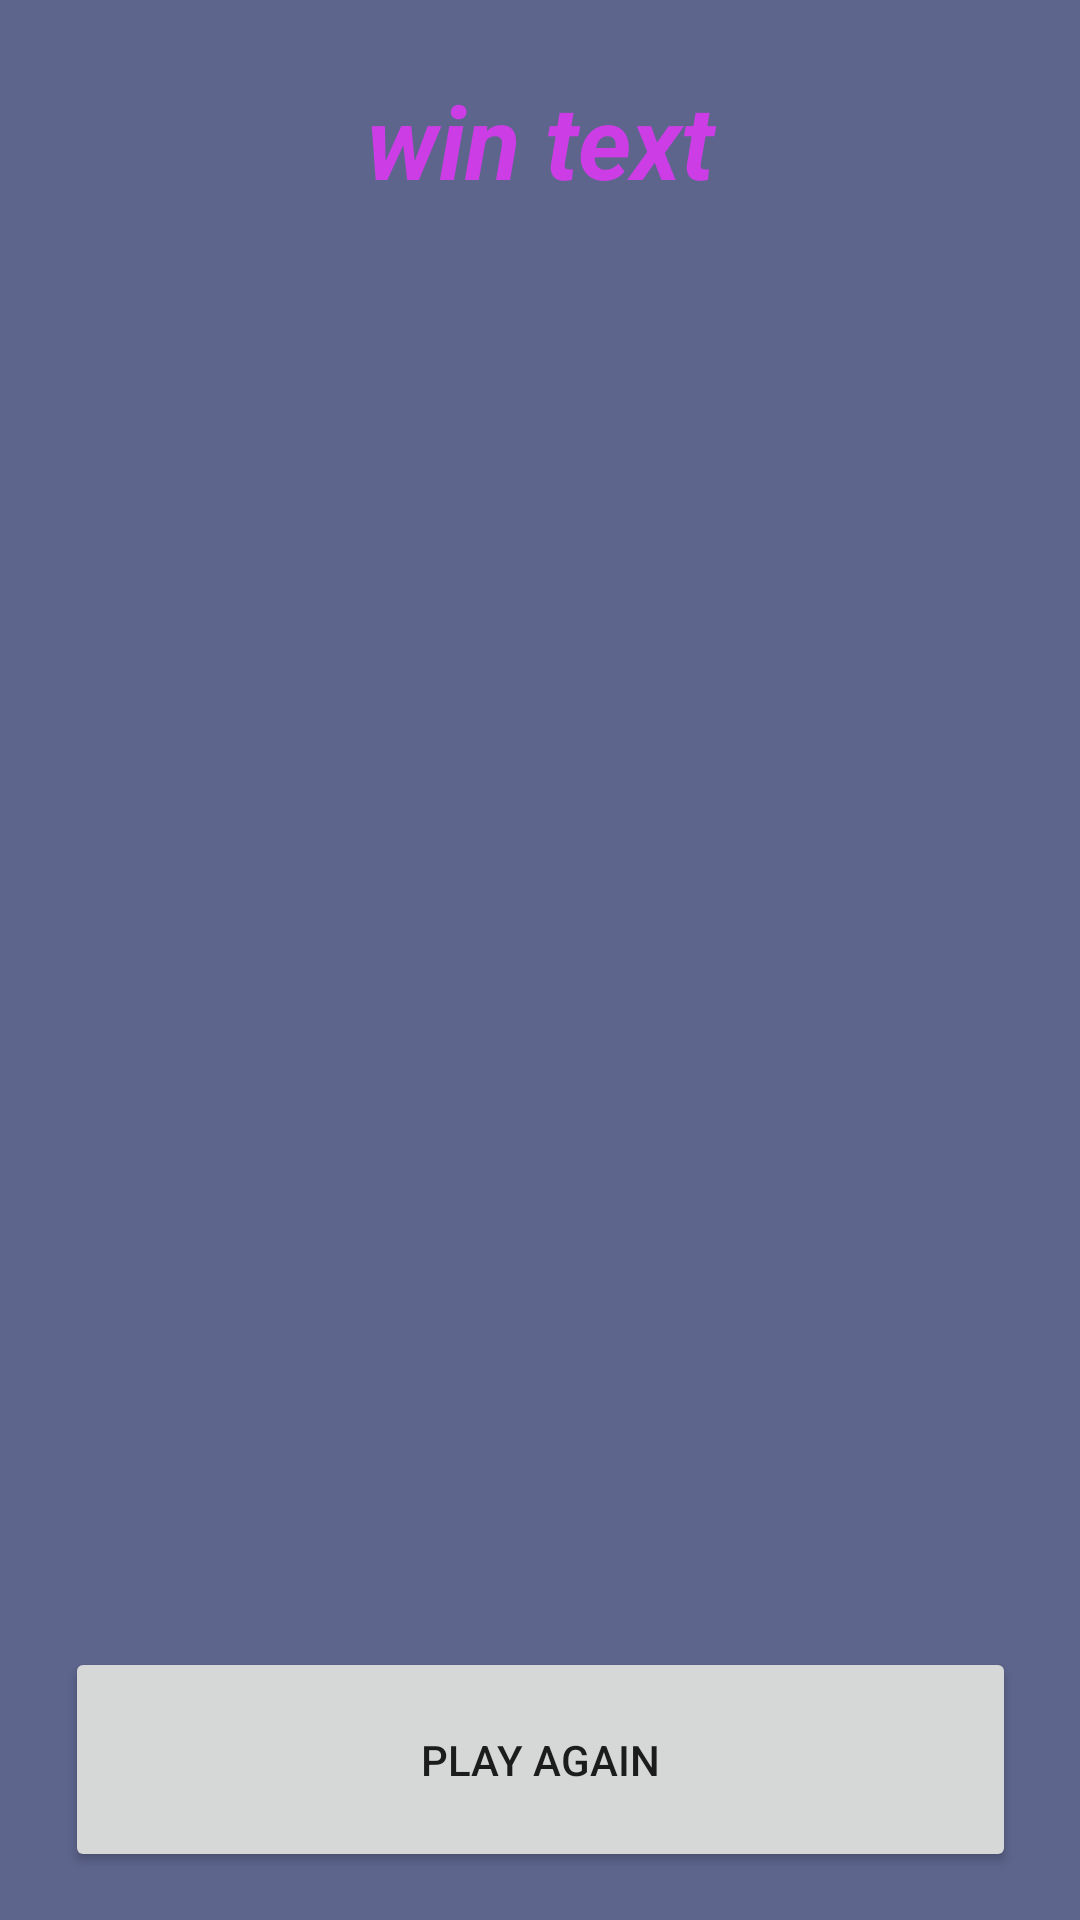

Android layout source for this screen:
<!-- AndroidManifest.xml: application theme Theme.TicTacToe -->
<!-- res/layout/play_again.xml -->
<?xml version="1.0" encoding="utf-8"?>
<androidx.constraintlayout.widget.ConstraintLayout xmlns:android="http://schemas.android.com/apk/res/android"
    xmlns:app="http://schemas.android.com/apk/res-auto"
    xmlns:tools="http://schemas.android.com/tools"
    android:id="@+id/dialog"
    android:layout_width="match_parent"
    android:layout_height="200dp"
    android:layout_margin="25dp"
    android:background="#A406114E">

    <TextView
        android:id="@+id/win_text"
        android:layout_width="0dp"
        android:layout_height="wrap_content"
        android:layout_marginTop="24dp"
        android:text="@string/win_text"
        android:textAlignment="center"
        android:textColor="#CC3DE5"
        android:textSize="34sp"
        android:textStyle="bold|italic"
        app:layout_constraintEnd_toEndOf="parent"
        app:layout_constraintStart_toStartOf="parent"
        app:layout_constraintTop_toTopOf="parent" />

    <Button
        android:id="@+id/play_again_btn"
        android:layout_width="317dp"
        android:layout_height="75dp"
        android:layout_marginStart="30dp"
        android:layout_marginEnd="30dp"
        android:layout_marginBottom="16dp"
        android:text="Play Again"
        app:layout_constraintBottom_toBottomOf="parent"
        app:layout_constraintEnd_toEndOf="parent"
        app:layout_constraintStart_toStartOf="parent" />
</androidx.constraintlayout.widget.ConstraintLayout>
<!-- resources referenced by this layout -->
<resources>
  <string name="win_text">win text</string>
  <style name="Theme.TicTacToe" parent="Theme.MaterialComponents.DayNight.NoActionBar">
          
          <item name="colorPrimary">#2962FF</item>
          <item name="colorPrimaryVariant">#6200EA</item>
          <item name="colorOnPrimary">@color/white</item>
          
          <item name="colorSecondary">#03AFDA</item>
          <item name="colorSecondaryVariant">@color/teal_700</item>
          <item name="colorOnSecondary">@color/black</item>
          
          <item name="android:statusBarColor" tools:targetApi="l">?attr/colorPrimaryVariant</item>
          
      </style>
  <!-- not gathered from this repository: default colours our renderer supplied (Android Studio template values) -->
  <color name="teal_700">#FF018786</color>
  <color name="black">#FF000000</color>
  <color name="white">#FFFFFFFF</color>
</resources>
